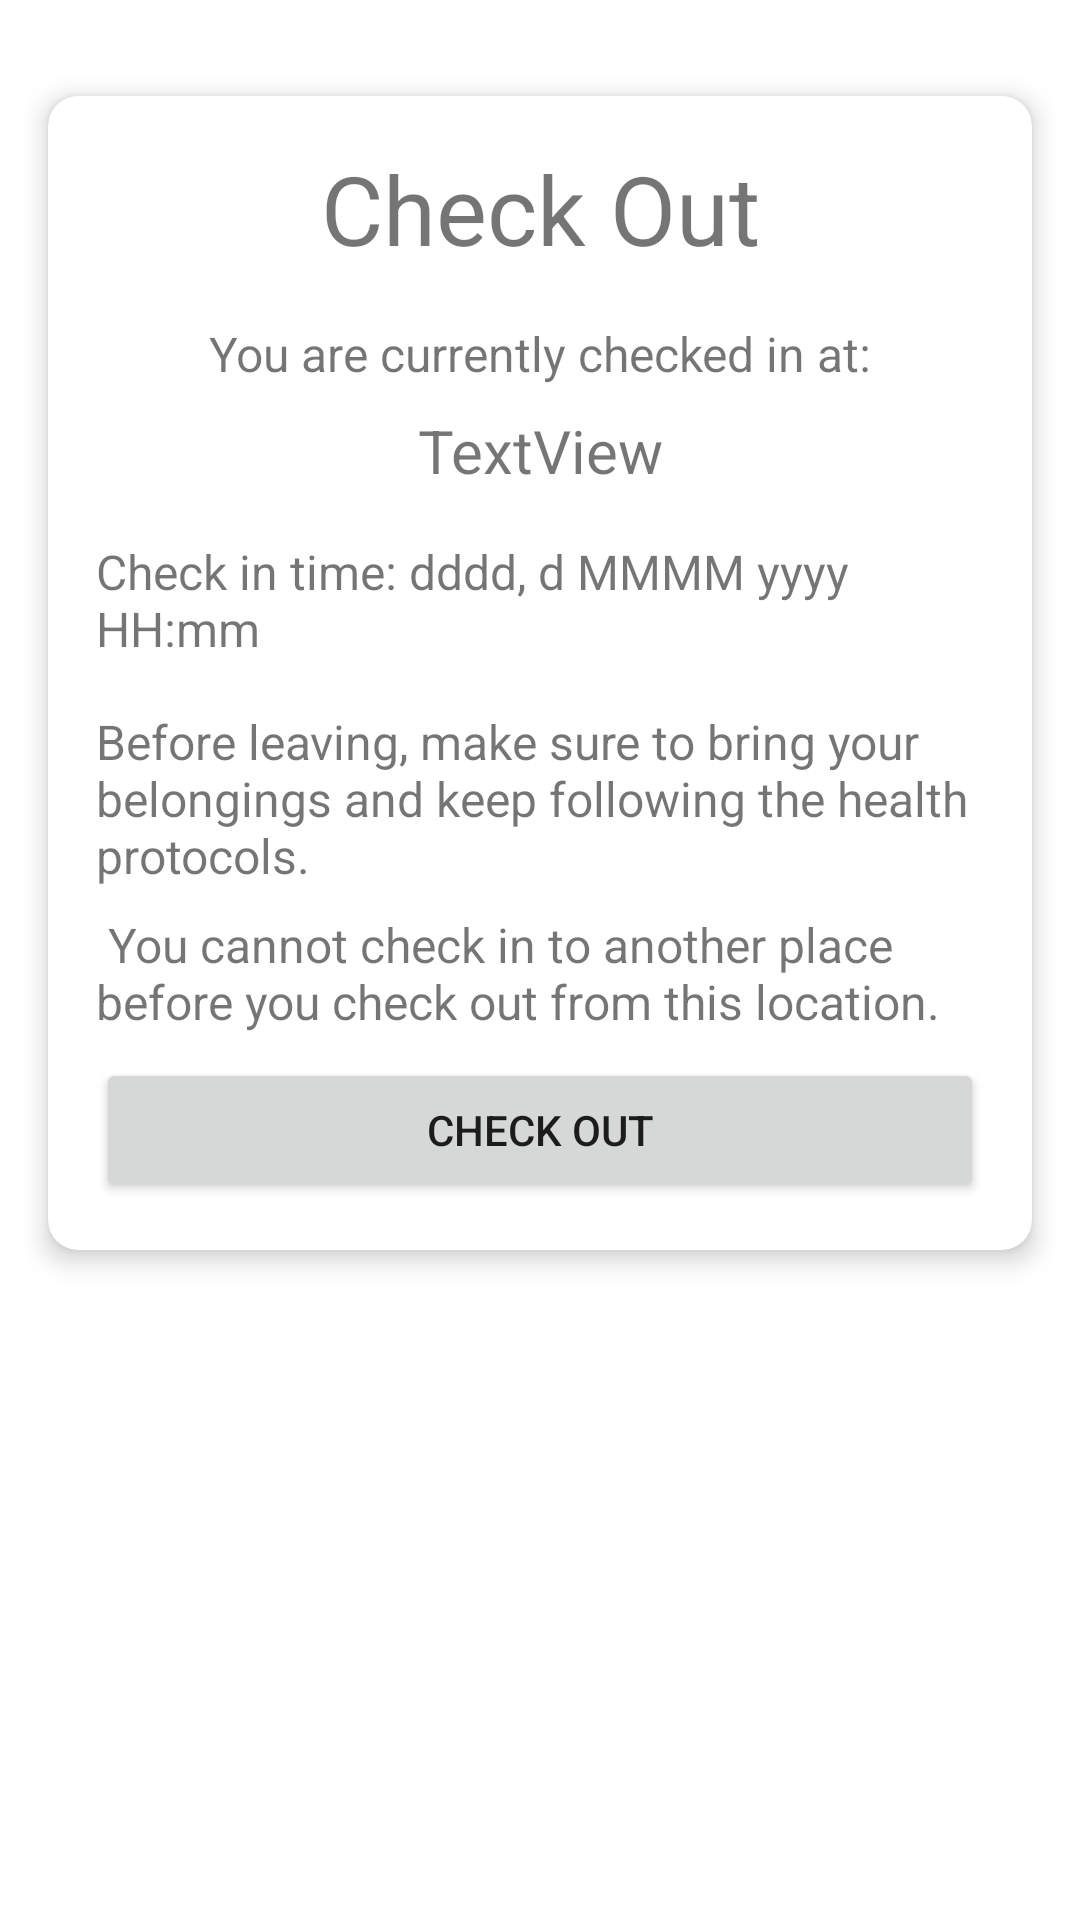

This screen was rendered from an Android layout file. Write that file and the resources it references.
<!-- AndroidManifest.xml: application theme Theme.ProtectCare66 -->
<!-- res/layout/fragment_check_out.xml -->
<?xml version="1.0" encoding="utf-8"?>
<FrameLayout xmlns:android="http://schemas.android.com/apk/res/android"
    xmlns:app="http://schemas.android.com/apk/res-auto"
    xmlns:tools="http://schemas.android.com/tools"
    android:layout_width="match_parent"
    android:layout_height="match_parent"
    tools:context=".CheckOutFragment">

    <androidx.constraintlayout.widget.ConstraintLayout
        android:layout_width="match_parent"
        android:layout_height="match_parent">

        <androidx.cardview.widget.CardView
            android:id="@+id/CardViewOut"
            android:layout_width="0dp"
            android:layout_height="wrap_content"
            android:layout_marginStart="16dp"
            android:layout_marginTop="32dp"
            android:layout_marginEnd="16dp"
            app:cardCornerRadius="10dp"
            app:cardElevation="5dp"
            app:layout_constraintEnd_toEndOf="parent"
            app:layout_constraintStart_toStartOf="parent"
            app:layout_constraintTop_toTopOf="parent">

            <androidx.constraintlayout.widget.ConstraintLayout
                android:layout_width="match_parent"
                android:layout_height="match_parent">

                <TextView
                    android:id="@+id/textView8"
                    style="@style/Header1"
                    android:layout_width="0dp"
                    android:layout_height="wrap_content"
                    android:layout_marginStart="16dp"
                    android:layout_marginTop="16dp"
                    android:layout_marginEnd="16dp"
                    android:text="Check Out"
                    android:textAlignment="center"
                    app:layout_constraintEnd_toEndOf="parent"
                    app:layout_constraintStart_toStartOf="parent"
                    app:layout_constraintTop_toTopOf="parent" />

                <TextView
                    android:id="@+id/textView9"
                    style="@style/Main"
                    android:layout_width="0dp"
                    android:layout_height="wrap_content"
                    android:layout_marginTop="16dp"
                    android:text="You are currently checked in at:"
                    android:textAlignment="center"
                    app:layout_constraintEnd_toEndOf="@+id/textView8"
                    app:layout_constraintStart_toStartOf="@+id/textView8"
                    app:layout_constraintTop_toBottomOf="@+id/textView8" />

                <TextView
                    android:id="@+id/textViewCurLoc"
                    style="@style/Subheader"
                    android:layout_width="0dp"
                    android:layout_height="wrap_content"
                    android:layout_marginTop="8dp"
                    android:text="TextView"
                    android:textAlignment="center"
                    app:layout_constraintEnd_toEndOf="@+id/textView9"
                    app:layout_constraintStart_toStartOf="@+id/textView9"
                    app:layout_constraintTop_toBottomOf="@+id/textView9" />

                <TextView
                    android:id="@+id/textViewCurrChk"
                    style="@style/Main"
                    android:layout_width="0dp"
                    android:layout_height="wrap_content"
                    android:layout_marginTop="16dp"
                    android:text="Check in time: dddd, d MMMM yyyy HH:mm"
                    android:textAlignment="textStart"
                    app:layout_constraintEnd_toEndOf="@+id/textViewCurLoc"
                    app:layout_constraintStart_toStartOf="@+id/textViewCurLoc"
                    app:layout_constraintTop_toBottomOf="@+id/textViewCurLoc" />

                <TextView
                    android:id="@+id/textView11"
                    style="@style/Main"
                    android:layout_width="0dp"
                    android:layout_height="wrap_content"
                    android:layout_marginTop="16dp"
                    android:text="Before leaving, make sure to bring your belongings and keep following the health protocols."
                    app:layout_constraintEnd_toEndOf="@+id/textViewCurrChk"
                    app:layout_constraintStart_toStartOf="@+id/textViewCurrChk"
                    app:layout_constraintTop_toBottomOf="@+id/textViewCurrChk" />

                <TextView
                    android:id="@+id/textView12"
                    style="@style/Main"
                    android:layout_width="0dp"
                    android:layout_height="wrap_content"
                    android:layout_marginTop="8dp"
                    android:text=" You cannot check in to another place before you check out from this location."
                    app:layout_constraintEnd_toEndOf="@+id/textView11"
                    app:layout_constraintStart_toStartOf="@+id/textView11"
                    app:layout_constraintTop_toBottomOf="@+id/textView11" />

                <Button
                    android:id="@+id/buttonCheckOut"
                    android:layout_width="0dp"
                    android:layout_height="wrap_content"
                    android:layout_marginTop="8dp"
                    android:layout_marginBottom="16dp"
                    android:text="check out"
                    app:layout_constraintBottom_toBottomOf="parent"
                    app:layout_constraintEnd_toEndOf="@+id/textView12"
                    app:layout_constraintStart_toStartOf="@+id/textView12"
                    app:layout_constraintTop_toBottomOf="@+id/textView12" />
            </androidx.constraintlayout.widget.ConstraintLayout>
        </androidx.cardview.widget.CardView>
    </androidx.constraintlayout.widget.ConstraintLayout>
</FrameLayout>
<!-- resources referenced by this layout -->
<resources>
  <style name="Header1">
          <item name="fontFamily">@font/quicksand_bold</item>
          <item name="android:textSize">32sp</item>
      </style>
  <style name="Main">
          <item name="fontFamily">@font/quicksand</item>
          <item name="android:textSize">16sp</item>
      </style>
  <style name="Subheader">
          <item name="fontFamily">@font/quicksand_bold</item>
          <item name="android:textSize">20sp</item>
      </style>
  <style name="Theme.ProtectCare66" parent="Theme.MaterialComponents.DayNight.DarkActionBar">
          
          <item name="colorPrimary">@color/primary</item>
          <item name="colorPrimaryVariant">@color/primary_light</item>
          <item name="colorOnPrimary">@color/black</item>
          
          <item name="colorSecondary">@color/secondary</item>
          <item name="colorSecondaryVariant">@color/secondary_light</item>
          <item name="colorOnSecondary">@color/white</item>
          
          <item name="android:statusBarColor" tools:targetApi="l">?attr/colorPrimaryVariant</item>
          
      </style>
  <color name="primary">#40916c</color>
  <color name="primary_light">#71c29a</color>
  <color name="black">#FF000000</color>
  <color name="secondary">#2d6a4f</color>
  <color name="secondary_light">#5b987b</color>
  <color name="white">#FFFFFFFF</color>
</resources>
